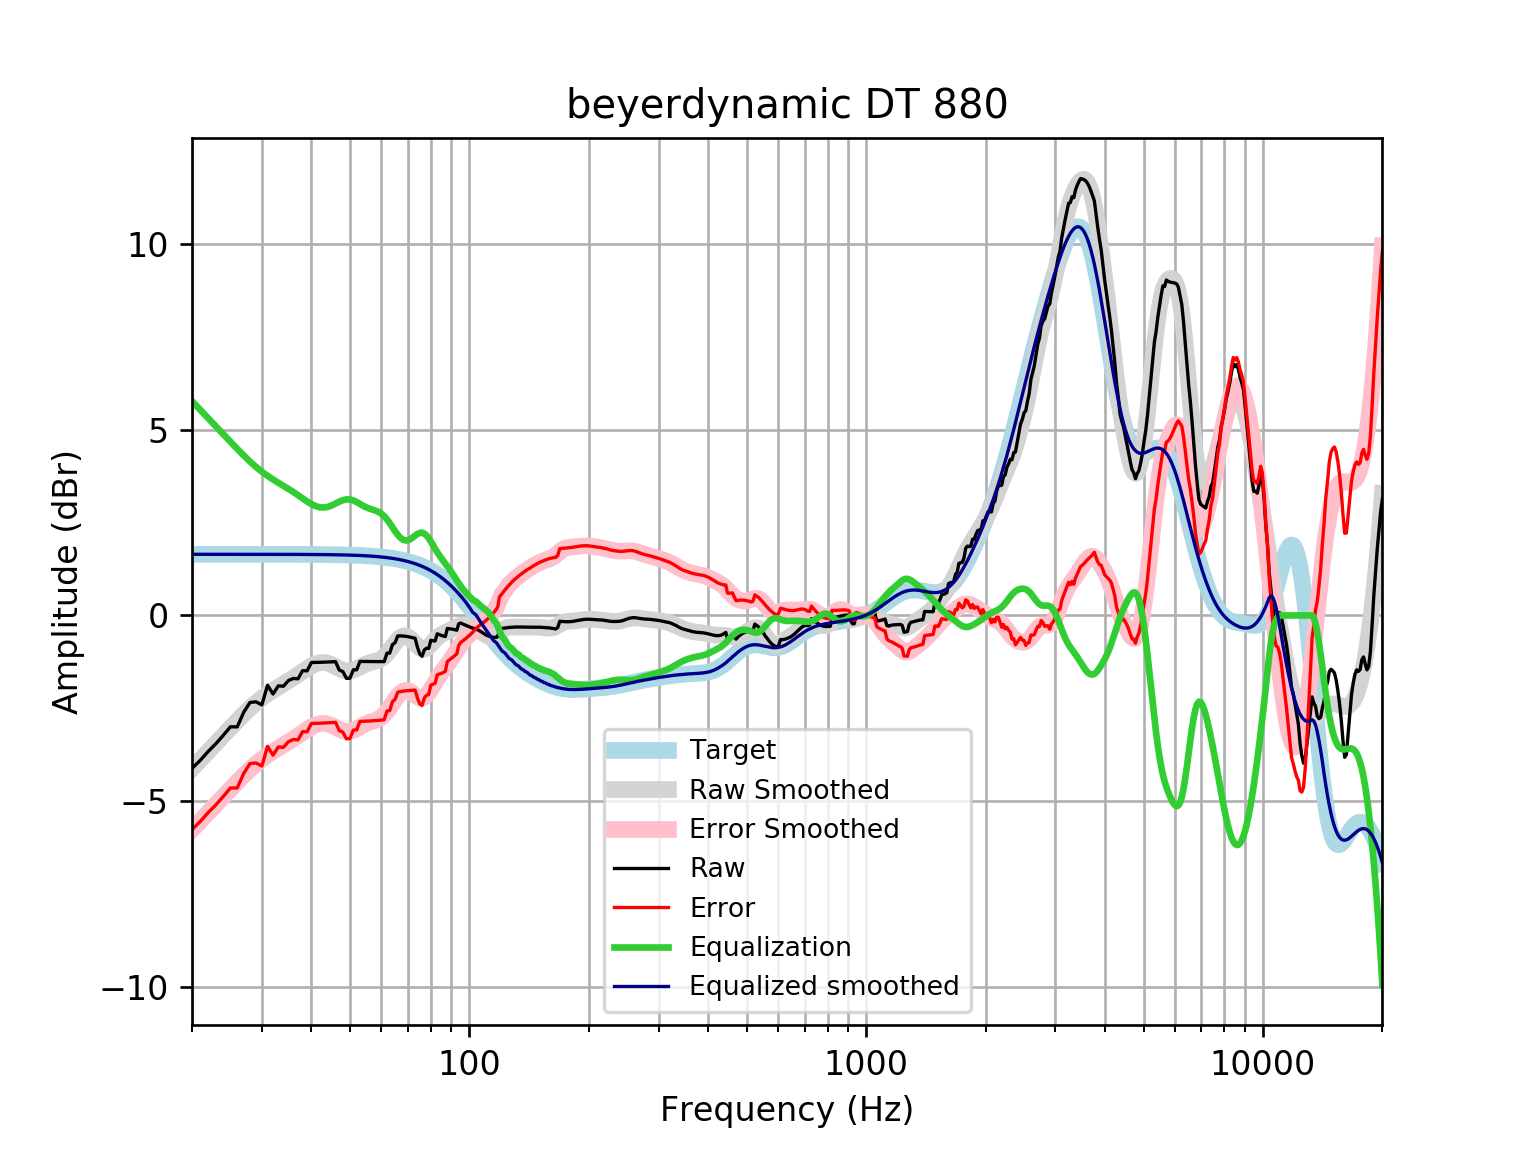

The data file committed next to this chart (first rows):
frequency, raw, error, smoothed, error_smoothed, equalization, equalized_raw, equalized_smoothed, target
20, -4.124, -5.771, -4.128, -5.776, 5.776, 1.652, 1.648, 1.648
21, -3.9, -5.547, -3.889, -5.537, 5.537, 1.638, 1.648, 1.648
22, -3.658, -5.306, -3.66, -5.308, 5.308, 1.65, 1.648, 1.648
23, -3.451, -5.099, -3.441, -5.089, 5.089, 1.638, 1.648, 1.648
24, -3.226, -4.874, -3.232, -4.88, 4.88, 1.654, 1.648, 1.648
25, -3.001, -4.649, -3.031, -4.679, 4.679, 1.678, 1.648, 1.648
26, -3.003, -4.651, -2.84, -4.488, 4.488, 1.485, 1.648, 1.648
27, -2.609, -4.257, -2.662, -4.31, 4.31, 1.7, 1.648, 1.648
28, -2.345, -3.992, -2.499, -4.147, 4.147, 1.802, 1.647, 1.647
29, -2.328, -3.975, -2.354, -4.001, 4.001, 1.673, 1.647, 1.647
30, -2.411, -4.058, -2.226, -3.873, 3.873, 1.463, 1.647, 1.647
31, -1.881, -3.528, -2.115, -3.762, 3.762, 1.882, 1.647, 1.647
32, -2.117, -3.763, -2.018, -3.665, 3.665, 1.548, 1.647, 1.647
33, -1.898, -3.544, -1.93, -3.577, 3.577, 1.679, 1.647, 1.647
34, -1.907, -3.553, -1.848, -3.494, 3.494, 1.587, 1.646, 1.646
35, -1.755, -3.4, -1.766, -3.412, 3.412, 1.657, 1.646, 1.646
36, -1.698, -3.343, -1.682, -3.327, 3.327, 1.629, 1.645, 1.645
37, -1.707, -3.352, -1.596, -3.241, 3.241, 1.534, 1.645, 1.645
38, -1.487, -3.131, -1.51, -3.155, 3.155, 1.668, 1.644, 1.644
39, -1.493, -3.136, -1.429, -3.073, 3.073, 1.58, 1.644, 1.644
40, -1.267, -2.91, -1.358, -3.001, 3.001, 1.734, 1.643, 1.643
41, -1.266, -2.909, -1.304, -2.946, 2.946, 1.68, 1.642, 1.642
42, -1.263, -2.904, -1.273, -2.914, 2.914, 1.651, 1.641, 1.641
43, -1.258, -2.898, -1.268, -2.908, 2.908, 1.649, 1.64, 1.64
44, -1.253, -2.892, -1.288, -2.926, 2.926, 1.673, 1.639, 1.639
45, -1.249, -2.886, -1.328, -2.965, 2.965, 1.716, 1.637, 1.637
46, -1.246, -2.881, -1.38, -3.015, 3.015, 1.77, 1.635, 1.635
47, -1.471, -3.104, -1.433, -3.066, 3.066, 1.595, 1.634, 1.633
48, -1.513, -3.145, -1.475, -3.106, 3.106, 1.593, 1.631, 1.631
49, -1.695, -3.324, -1.498, -3.127, 3.127, 1.432, 1.629, 1.629
50, -1.694, -3.32, -1.498, -3.124, 3.124, 1.431, 1.626, 1.626
51, -1.465, -3.088, -1.476, -3.099, 3.099, 1.634, 1.623, 1.623
52, -1.466, -3.085, -1.437, -3.056, 3.056, 1.591, 1.62, 1.62
53, -1.239, -2.855, -1.39, -3.006, 3.006, 1.767, 1.616, 1.616
54, -1.241, -2.852, -1.344, -2.955, 2.955, 1.715, 1.612, 1.612
55, -1.242, -2.849, -1.305, -2.912, 2.912, 1.67, 1.607, 1.607
56, -1.242, -2.845, -1.276, -2.878, 2.878, 1.636, 1.602, 1.602
57, -1.243, -2.839, -1.255, -2.851, 2.851, 1.609, 1.596, 1.596
58, -1.243, -2.833, -1.235, -2.825, 2.825, 1.582, 1.59, 1.59
59, -1.243, -2.826, -1.208, -2.792, 2.792, 1.549, 1.583, 1.583
60, -1.244, -2.82, -1.167, -2.743, 2.743, 1.5, 1.576, 1.576
61, -1.244, -2.812, -1.108, -2.676, 2.676, 1.432, 1.568, 1.568
62, -1.016, -2.575, -1.03, -2.589, 2.589, 1.573, 1.559, 1.559
63, -1.015, -2.564, -0.9381, -2.487, 2.487, 1.472, 1.549, 1.549
64, -0.7846, -2.323, -0.8388, -2.377, 2.377, 1.593, 1.538, 1.538
65, -0.7323, -2.259, -0.7419, -2.269, 2.269, 1.537, 1.527, 1.527
66, -0.5516, -2.066, -0.6572, -2.172, 2.172, 1.62, 1.514, 1.514
67, -0.5514, -2.052, -0.5934, -2.094, 2.094, 1.543, 1.501, 1.501
68, -0.5543, -2.041, -0.5566, -2.043, 2.043, 1.489, 1.486, 1.486
69, -0.5609, -2.032, -0.5498, -2.02, 2.02, 1.46, 1.471, 1.471
70, -0.5713, -2.025, -0.5724, -2.026, 2.026, 1.455, 1.454, 1.454
71, -0.5848, -2.02, -0.6199, -2.055, 2.055, 1.471, 1.436, 1.436
72, -0.6001, -2.016, -0.6846, -2.101, 2.101, 1.501, 1.416, 1.416
73, -0.6154, -2.011, -0.7563, -2.151, 2.151, 1.536, 1.395, 1.395
74, -0.8571, -2.23, -0.8236, -2.197, 2.197, 1.339, 1.373, 1.373
75, -1.038, -2.387, -0.8761, -2.225, 2.225, 1.187, 1.349, 1.349
76, -1.103, -2.427, -0.9059, -2.23, 2.23, 1.127, 1.324, 1.324
77, -0.928, -2.225, -0.9089, -2.206, 2.206, 1.278, 1.297, 1.297
78, -0.8827, -2.152, -0.8859, -2.155, 2.155, 1.272, 1.269, 1.269
79, -0.8875, -2.126, -0.8415, -2.08, 2.08, 1.193, 1.239, 1.239
... 553 more rows
